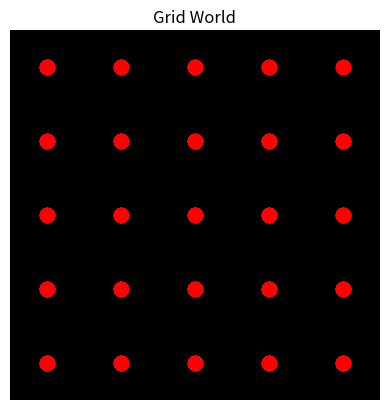

Generate this figure with matplotlib:
import numpy as np
import matplotlib.pyplot as plt

class GridWorld:
    def __init__(self, size=5):
        self.size = size
        self.grid = np.zeros((size, size))
        self.start_pos = (0, 0)
        self.goal_pos = (size-1, size-1)
        self.cur_pos = self.start_pos
        self.actions = ['up', 'down', 'left', 'right']
        self.num_actions = len(self.actions)
        self.reward = 0
        self.done = False

    def reset(self):
        self.cur_pos = self.start_pos
        self.reward = 0
        self.done = False
        return self.cur_pos

    def step(self, action):
        if action == 'up':
            new_pos = (self.cur_pos[0] - 1, self.cur_pos[1])
        elif action == 'down':
            new_pos = (self.cur_pos[0] + 1, self.cur_pos[1])
        elif action == 'left':
            new_pos = (self.cur_pos[0], self.cur_pos[1] - 1)
        elif action == 'right':
            new_pos = (self.cur_pos[0], self.cur_pos[1] + 1)

        if 0 <= new_pos[0] < self.size and 0 <= new_pos[1] < self.size:
            self.cur_pos = new_pos

        if self.cur_pos == self.goal_pos:
            self.reward = 1
            self.done = True
        else:
            self.reward = 0

        return self.cur_pos, self.reward, self.done

def random_policy():
    return np.random.choice(['up', 'down', 'left', 'right'])

def visualize(grid_world, episodes=10):
    for _ in range(episodes):
        state = grid_world.reset()
        plt.imshow(grid_world.grid, cmap='gray', origin='lower')
        plt.scatter(state[1], state[0], color='red', marker='o', s=100)
        plt.title("Grid World")
        plt.axis('off')
        plt.show()
        done = False
        while not done:
            action = random_policy()
            next_state, reward, done = grid_world.step(action)
            plt.imshow(grid_world.grid, cmap='gray', origin='lower')
            plt.scatter(next_state[1], next_state[0], color='red', marker='o', s=100)
            plt.title("Grid World")
            plt.axis('off')
            plt.show()
            if done:
                print("Goal reached!")
                break

if __name__ == "__main__":
    grid_world = GridWorld()
    visualize(grid_world)
